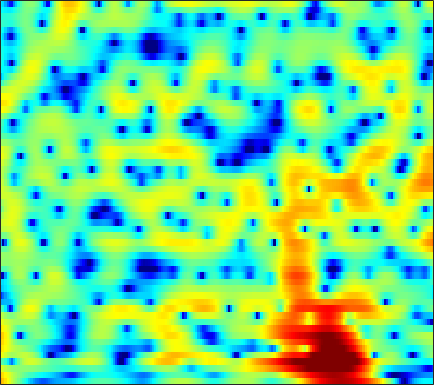

Values plotted in this chart, from the file beside it:
8.2147, 7.291, 6.0718, 4.8664, 3.9732, 2.7916, 1.6157, 0.73608, -0.44687, -1.6603, -2.9376, -3.9508, -5.3784, -6.8632, -7.9448, -9.2193, -10.185, -10.787, -11.523, -11.999, -11.942, -11.54, -10.749, -9.9631
6.838, 6.089, 5.122, 4.198, 3.535, 2.692, 1.893, 1.319, 0.5863, -0.1168, -0.7935, -1.279, -1.885, -2.439, -2.832, -3.339, -3.828, -4.184, -4.638, -5.068, -5.474, -5.78, -6.203, -6.669
3.964, 3.152, 2.243, 1.535, 1.134, 0.7594, 0.5496, 0.4814, 0.466, 0.4705, 0.4517, 0.4218, 0.3612, 0.2727, 0.1845, 0.03377, -0.1569, -0.333, -0.5915, -0.8776, -1.183, -1.417, -1.736, -2.044
-1.632, -1.861, -3.207, -5.82, -8.59, -10.76, -7.436, -4.557, -1.637, 0.3788, 1.725, 2.397, 2.949, 3.19, 3.204, 3.051, 2.712, 2.353, 1.751, 1.048, 0.3036, -0.2489, -0.9232, -1.441
4.684, 4.021, 3.033, 2.051, 1.501, 1.223, 1.347, 1.566, 1.942, 2.318, 2.59, 2.663, 2.553, 2.188, 1.747, 0.9195, -0.1888, -1.243, -3.022, -5.345, -8.502, -11.74, -18.18, -23.06
6.259, 5.656, 4.844, 4.018, 3.435, 2.783, 2.255, 1.897, 1.436, 0.9915, 0.5829, 0.2818, -0.1674, -0.7063, -1.2, -2.005, -2.989, -3.867, -5.186, -6.63, -8.154, -9.272, -10.55, -11.46
6.891, 6.24, 5.296, 4.216, 3.316, 2.08, 0.8905, 0.07795, -0.8263, -1.45, -1.768, -1.821, -1.761, -1.681, -1.674, -1.784, -2.042, -2.337, -2.831, -3.424, -4.113, -4.678, -5.461, -6.266
7.445, 6.699, 5.528, 4.042, 2.616, 0.1993, -3.032, -6.387, -13.96, -17.84, -9.213, -6.059, -3.513, -1.948, -1.16, -0.48, -0.1225, -0.03861, -0.1543, -0.4715, -0.9495, -1.407, -2.144, -3.001
5.964, 5.342, 4.426, 3.441, 2.597, 1.331, 0.02259, -0.8639, -1.77, -2.198, -2.042, -1.666, -1.06, -0.5386, -0.2535, -0.03029, 0.009241, -0.0705, -0.3361, -0.7641, -1.319, -1.817, -2.598, -3.487
4.292, 3.819, 3.15, 2.582, 2.207, 1.753, 1.374, 1.193, 1.08, 1.024, 0.9848, 0.9641, 0.9602, 0.9259, 0.8307, 0.5752, 0.139, -0.2811, -0.969, -1.782, -2.681, -3.381, -4.315, -5.181
2.563, 1.966, 1.04, 0.2494, -0.0651, -0.07237, 0.3012, 0.7535, 1.456, 2.147, 2.696, 2.979, 3.183, 3.176, 3.019, 2.578, 1.818, 1.032, -0.3344, -2.132, -4.426, -6.367, -8.796, -9.903
-1.751, -3.006, -5.687, -10.46, -16.43, -13.14, -6.325, -3.243, -0.4904, 1.455, 2.883, 3.674, 4.35, 4.643, 4.633, 4.363, 3.758, 3.051, 1.734, -0.06056, -2.38, -4.42, -7.088, -7.917
-8.565, -8.411, -8.069, -7.997, -7.757, -6.707, -5.133, -3.744, -1.889, -0.3327, 0.8902, 1.614, 2.353, 2.832, 3.023, 3.066, 2.908, 2.658, 2.191, 1.627, 0.9966, 0.5432, 0.04105, -0.2985
-13.28, -11.13, -8.967, -7.223, -6.156, -4.804, -3.582, -2.807, -1.835, -0.8818, -0.07429, 0.401, 0.9038, 1.296, 1.517, 1.694, 1.774, 1.795, 1.772, 1.709, 1.611, 1.532, 1.442, 1.338
-7.325, -6.713, -5.988, -5.115, -4.378, -3.459, -2.544, -1.901, -1.214, -0.701, -0.3073, -0.09952, 0.06223, 0.1244, 0.1552, 0.2123, 0.334, 0.4868, 0.7515, 1.048, 1.362, 1.579, 1.802, 1.948
-6.325, -6.45, -5.637, -4.364, -3.32, -2.064, -1.098, -0.5101, 0.07677, 0.3172, 0.2227, -0.03358, -0.6418, -1.553, -2.353, -3.252, -3.499, -3.078, -1.918, -0.5503, 0.6908, 1.453, 2.216, 2.718
-17.96, -18.34, -9.325, -4.882, -2.802, -0.8291, 0.5203, 1.136, 1.584, 1.669, 1.301, 0.6917, -0.6244, -2.704, -5.117, -10.45, -17.4, -11.23, -5.332, -1.901, 0.3076, 1.462, 2.548, 3.196
-1.903, -2.109, -1.764, -1.055, -0.4515, 0.2557, 0.9089, 1.256, 1.455, 1.447, 1.221, 0.8631, 0.2084, -0.5638, -1.185, -1.861, -2.116, -1.965, -1.367, -0.5554, 0.2295, 0.7177, 1.217, 1.502
0.8127, 0.5812, 0.4907, 0.546, 0.6704, 0.8915, 1.041, 1.159, 1.265, 1.233, 1.097, 0.9492, 0.6608, 0.3129, 0.07099, -0.2235, -0.4416, -0.5428, -0.5679, -0.5168, -0.4204, -0.3356, -0.2687, -0.2869
1.036, 0.8186, 0.6724, 0.7149, 0.8407, 1.127, 1.367, 1.508, 1.676, 1.714, 1.617, 1.487, 1.214, 0.8249, 0.5053, 0.03981, -0.4289, -0.7436, -1.108, -1.364, -1.481, -1.475, -1.428, -1.371
-1.123, -1.598, -1.555, -0.7532, 0.02711, 1.011, 1.925, 2.415, 2.807, 2.998, 2.955, 2.751, 2.316, 1.682, 1.052, 0.0509, -1.111, -2.036, -3.242, -4.059, -4.203, -3.882, -3.083, -2.2
-8.47, -19.14, -11.61, -4.228, -1.267, 1.121, 2.632, 3.416, 3.966, 4.145, 4.009, 3.689, 3.025, 2.11, 1.188, -0.3599, -2.464, -4.609, -8.833, -17.75, -17.98, -10.53, -5.758, -2.962
-0.3489, -0.5738, -0.3258, 0.5358, 1.23, 2.223, 2.862, 3.097, 3.206, 2.915, 2.337, 1.767, 0.7864, -0.2998, -1.127, -2.267, -3.44, -4.312, -5.377, -5.991, -5.739, -5.038, -3.602, -2.268
2.34, 2.471, 2.757, 3.028, 3.179, 3.232, 3.173, 2.904, 2.291, 1.343, -0.02941, -1.316, -3.356, -5.548, -6.834, -7.409, -6.756, -6.03, -5.088, -4.219, -3.444, -2.905, -2.212, -1.607
2.832, 3.196, 3.632, 3.887, 4.045, 3.939, 3.64, 3.254, 2.337, 1.125, -0.6934, -2.503, -5.692, -10.79, -16.11, -15.4, -9.949, -7.41, -5.24, -3.848, -2.983, -2.498, -2.191, -2.033
1.249, 2.134, 3.024, 3.635, 3.921, 4.107, 3.928, 3.663, 3.038, 2.144, 1.013, 0.02438, -1.335, -2.639, -3.353, -3.805, -3.696, -3.446, -2.98, -2.654, -2.559, -2.67, -3.114, -3.913
-0.9894, 0.5786, 2.073, 3.109, 3.524, 3.865, 3.902, 3.715, 3.353, 2.696, 1.978, 1.341, 0.4748, -0.312, -0.8556, -1.402, -1.756, -1.915, -2.055, -2.205, -2.43, -2.822, -3.552, -4.904
0.7789, 1.618, 2.485, 3.058, 3.371, 3.462, 3.413, 3.211, 2.759, 2.153, 1.319, 0.6072, -0.5034, -1.651, -2.485, -3.427, -3.941, -3.957, -3.684, -3.209, -2.813, -2.61, -2.621, -2.86
2.953, 3.042, 3.107, 2.985, 2.933, 2.684, 2.366, 2.099, 1.549, 0.9445, -0.01613, -0.8729, -2.534, -4.801, -7.168, -11.65, -15.31, -12.47, -8.082, -5.11, -3.268, -2.254, -1.424, -0.861
3.486, 3.133, 2.519, 1.797, 1.155, 0.5282, -0.04015, -0.25, -0.4128, -0.552, -0.8291, -1.228, -2.056, -3.411, -4.667, -6.346, -7.087, -6.353, -4.528, -2.682, -1.216, -0.4112, 0.3572, 0.8092
3.114, 2.332, 0.8523, -1.09, -3.164, -6.07, -7.888, -7.161, -4.74, -2.893, -1.49, -0.8916, -0.3177, -0.08839, 0.01125, 0.09917, 0.2902, 0.5373, 1.007, 1.456, 1.891, 2.077, 2.186, 2.016
2.535, 1.696, 0.118, -2.094, -4.27, -7.705, -9.882, -8.688, -6.005, -3.555, -1.863, -0.8453, 0.1297, 0.9418, 1.396, 1.879, 2.28, 2.499, 2.732, 2.877, 2.862, 2.769, 2.431, 1.855
2.497, 1.902, 0.8621, -0.3445, -1.26, -2.41, -3.207, -3.454, -3.375, -2.882, -2.186, -1.498, -0.6549, 0.1655, 0.71, 1.316, 1.763, 1.996, 2.149, 2.191, 2.045, 1.884, 1.504, 1.014
3.385, 2.882, 2.005, 0.8502, -0.02118, -1.511, -2.926, -4.054, -5.109, -5.43, -4.673, -3.709, -2.207, -0.909, -0.1261, 0.6908, 1.162, 1.365, 1.396, 1.217, 0.9305, 0.6687, 0.3581, 0.1234
4.558, 4.075, 3.25, 2.07, 0.9761, -0.974, -3.56, -6.52, -13, -28.02, -10.74, -6.43, -3.124, -0.9907, 0.06711, 0.9342, 1.304, 1.247, 0.8088, -0.1032, -1.308, -2.338, -3.253, -3.209
3.856, 3.576, 2.995, 2.266, 1.46, 0.361, -1.073, -2.096, -3.267, -3.661, -3.009, -2.181, -0.8746, 0.1722, 0.7781, 1.202, 1.224, 0.8989, -0.03429, -1.664, -4.466, -7.873, -17.63, -14.02
1.158, 1.109, 0.8272, 0.4535, 0.08648, -0.357, -0.8112, -1.014, -1.207, -1.118, -0.8117, -0.5093, -0.004715, 0.4534, 0.716, 0.9256, 0.882, 0.7027, 0.1872, -0.5756, -1.54, -2.232, -2.799, -2.654
-1.438, -1.577, -1.908, -2.457, -2.723, -3.137, -3.143, -3.047, -2.647, -2.117, -1.525, -1.019, -0.4602, 0.08042, 0.3983, 0.7414, 0.9443, 1.016, 1.022, 0.9102, 0.7833, 0.7059, 0.6723, 0.7744
-2.844, -3.473, -4.671, -6.33, -7.673, -9.054, -8.889, -7.884, -6.08, -4.462, -3.1, -2.242, -1.261, -0.4686, 0.04873, 0.6048, 1.07, 1.326, 1.607, 1.81, 1.959, 2.038, 2.12, 2.193
-1.939, -2.849, -4.752, -7.689, -10.98, -18.44, -16.43, -11.61, -7.945, -5.544, -3.926, -3.032, -1.94, -1.046, -0.4274, 0.2735, 0.9055, 1.295, 1.726, 2.091, 2.347, 2.496, 2.631, 2.682
1.519, 0.9861, -0.1111, -1.338, -2.368, -3.525, -4.097, -4.261, -4.266, -4.186, -4.09, -3.889, -3.357, -2.52, -1.772, -0.79, 0.01845, 0.5478, 1.065, 1.47, 1.754, 1.933, 2.118, 2.195
5.09, 4.838, 4.316, 3.612, 2.886, 1.959, 0.7596, -0.3616, -2.087, -4.655, -8.278, -11.15, -11.09, -7.285, -5.065, -3.078, -1.968, -1.516, -1.229, -1.185, -1.033, -0.8707, -0.5548, -0.2003
6.149, 6.044, 5.785, 5.281, 4.794, 3.96, 2.808, 1.733, -0.04639, -2.383, -5.163, -6.915, -7.399, -5.977, -4.979, -4.225, -4.313, -5.025, -6.662, -8.846, -9.996, -9.229, -7.299, -5.698
4.824, 4.88, 4.851, 4.696, 4.556, 4.115, 3.536, 3.05, 2.163, 1.201, 0.2787, -0.3482, -1.068, -1.621, -2.082, -2.948, -4.319, -5.804, -8.723, -12.84, -15.73, -14.04, -11.1, -9.368
1.873, 2.216, 2.638, 3.04, 3.227, 3.381, 3.428, 3.356, 3.161, 2.885, 2.506, 2.157, 1.654, 1.018, 0.4665, -0.4393, -1.575, -2.535, -3.935, -5.268, -6.34, -6.92, -7.468, -8.045
-3.368, -2.15, -0.6893, 0.4172, 1.046, 1.808, 2.37, 2.669, 3.041, 3.271, 3.356, 3.328, 3.173, 2.834, 2.463, 1.827, 1.023, 0.3025, -0.7727, -1.931, -3.175, -4.134, -5.382, -6.613
-7.791, -5.617, -3.717, -2.45, -1.627, -0.7284, 0.1925, 0.9296, 1.831, 2.627, 3.277, 3.641, 3.905, 3.962, 3.84, 3.464, 2.857, 2.24, 1.196, -0.1324, -1.73, -3.102, -5.197, -7.421
-4.968, -5.006, -5.389, -5.913, -6.292, -6.054, -4.471, -2.841, -0.743, 1.073, 2.501, 3.312, 4.09, 4.544, 4.683, 4.598, 4.206, 3.714, 2.773, 1.451, -0.3287, -2.044, -5.095, -9.718
-3.87, -4.946, -7.034, -10.38, -14.8, -23.24, -12, -7.547, -3.647, -0.9914, 0.9374, 2.019, 3.111, 3.83, 4.161, 4.347, 4.234, 3.968, 3.369, 2.492, 1.318, 0.2504, -1.381, -3.084
-3.768, -4.598, -5.723, -6.76, -7.368, -7.427, -6.513, -5.334, -3.658, -2.03, -0.602, 0.3366, 1.337, 2.09, 2.498, 2.849, 2.983, 2.951, 2.745, 2.381, 1.89, 1.456, 0.8424, 0.265
-3.99, -4.596, -5.292, -5.813, -6.015, -5.866, -5.353, -4.764, -3.775, -2.672, -1.599, -0.8578, 0.008864, 0.7237, 1.147, 1.565, 1.845, 1.967, 2.032, 2.001, 1.907, 1.81, 1.662, 1.511
-4.695, -5.555, -6.733, -7.728, -8.066, -7.936, -7.111, -6.223, -4.836, -3.503, -2.305, -1.549, -0.6725, 0.01014, 0.4095, 0.8078, 1.085, 1.243, 1.41, 1.555, 1.695, 1.809, 1.967, 2.118
-5.155, -6.677, -9.465, -13.55, -17.5, -17.25, -11.71, -8.715, -5.89, -3.868, -2.379, -1.522, -0.7067, -0.1899, 0.03986, 0.1851, 0.192, 0.1721, 0.1918, 0.36, 0.707, 1.068, 1.632, 2.214
-3.855, -4.972, -6.839, -8.893, -9.943, -9.765, -7.77, -6.095, -4.066, -2.488, -1.346, -0.7446, -0.308, -0.2374, -0.4305, -1.005, -1.893, -2.697, -3.656, -3.892, -3.014, -1.878, -0.2128, 1.312
-2.814, -3.109, -3.497, -3.788, -3.891, -3.698, -3.156, -2.565, -1.766, -1.04, -0.4995, -0.2913, -0.2582, -0.6132, -1.19, -2.497, -4.606, -7.052, -12.88, -40.19, -11.73, -6.918, -3.008, -0.3586
-3.641, -3.578, -3.527, -3.484, -3.433, -3.099, -2.631, -2.175, -1.583, -1.024, -0.6141, -0.4435, -0.4426, -0.7705, -1.244, -2.188, -3.485, -4.619, -5.967, -6.558, -5.882, -4.761, -2.943, -1.071
-4.944, -5.057, -5.45, -5.813, -5.78, -5.422, -4.569, -3.803, -2.623, -1.593, -0.8057, -0.3776, -0.1232, -0.1733, -0.4079, -0.9448, -1.742, -2.446, -3.445, -4.389, -5.027, -5.056, -4.207, -2.475
-5.823, -6.623, -8.546, -11.69, -14.6, -14.95, -9.983, -7.006, -4.174, -2.261, -0.9275, -0.2683, 0.277, 0.4813, 0.418, 0.0351, -0.6821, -1.47, -3.033, -5.425, -9.622, -15.87, -15.4, -6.559
